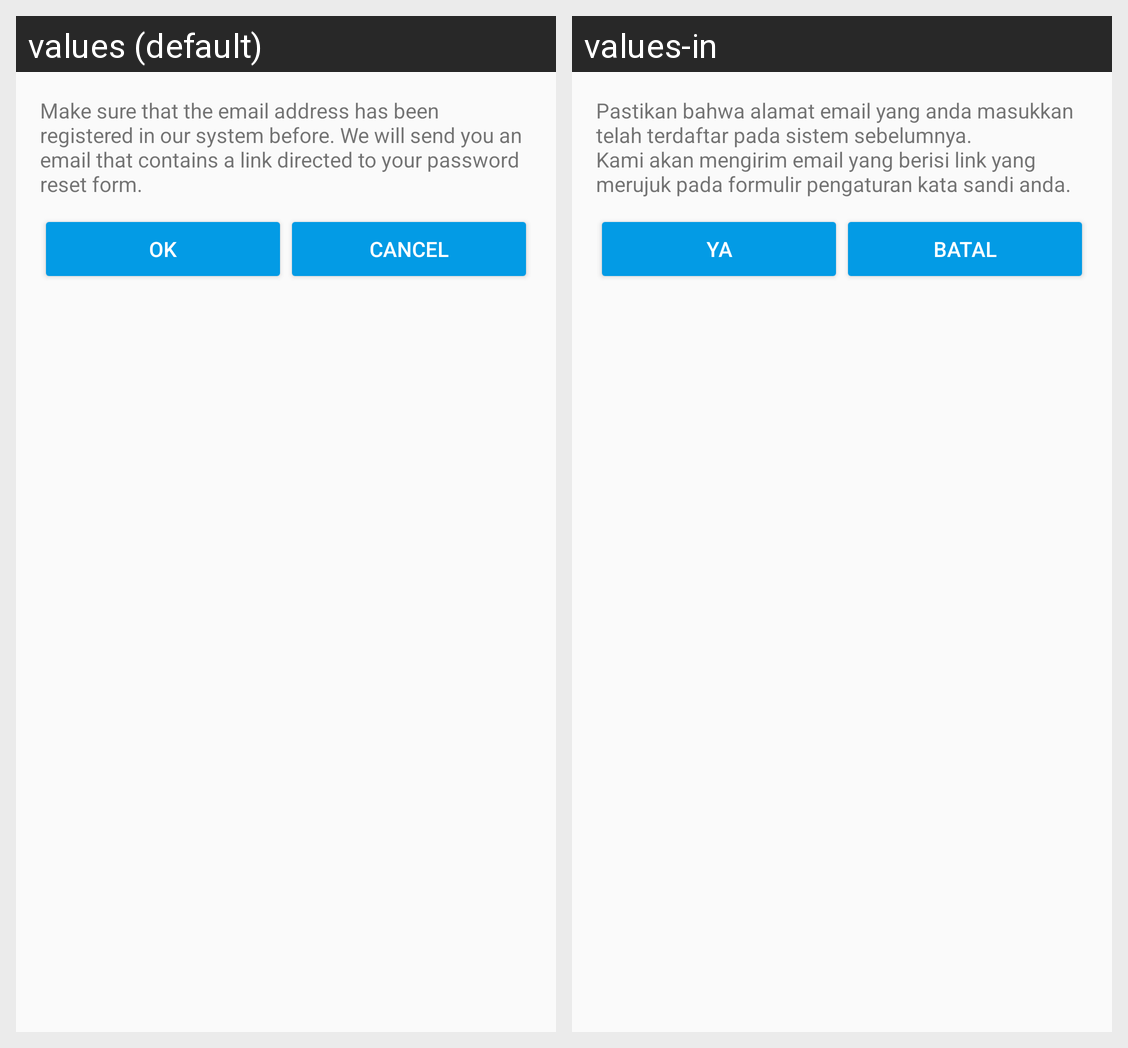

For this localized Android screen grid, give each drawn string resource with its value in every locale shown.
Android screen res/layout/reset_password_dialog.xml rendered under 2 locales, left to right: values (default), values-in. Device: Nexus 5 (rendered at 1080×1920; each locale shown at half size, 540×960, under a caption strip naming it); theme AppTheme.
Strings drawn on this screen, with the default value and each locale's value (text and hints the layout hard-codes, and strings that could not be matched under every locale, appear in the picture but are not listed):

reset_password_warning
  values: Make sure that the email address has been registered in our system before. We will send you an email that contains a link directed to your password reset form.
  values-in: Pastikan bahwa alamat email yang anda masukkan telah terdaftar pada sistem sebelumnya.
      Kami akan mengirim email yang berisi link yang merujuk pada formulir pengaturan kata sandi anda. 

ok_label
  values: OK
  values-in: Ya

cancel_label
  values: cancel
  values-in: batal
